The GitHub repository BhavaniSankarRS/emperical-analysis contains a labelled image folder "bloodmnist" with 8 categories: basophil, eosinophil, erythroblast, immature granulocytes(myelocytes, metamyelocytes and promyelocytes), lymphocyte, monocyte, neutrophil, platelet. Examples follow, each with its label.

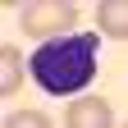
Label: lymphocyte

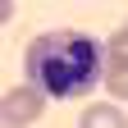
Label: neutrophil

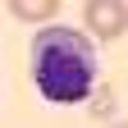
Label: erythroblast

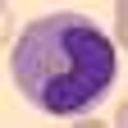
Label: monocyte

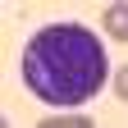
Label: immature granulocytes(myelocytes, metamyelocytes and promyelocytes)

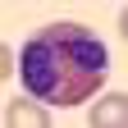
Label: eosinophil
